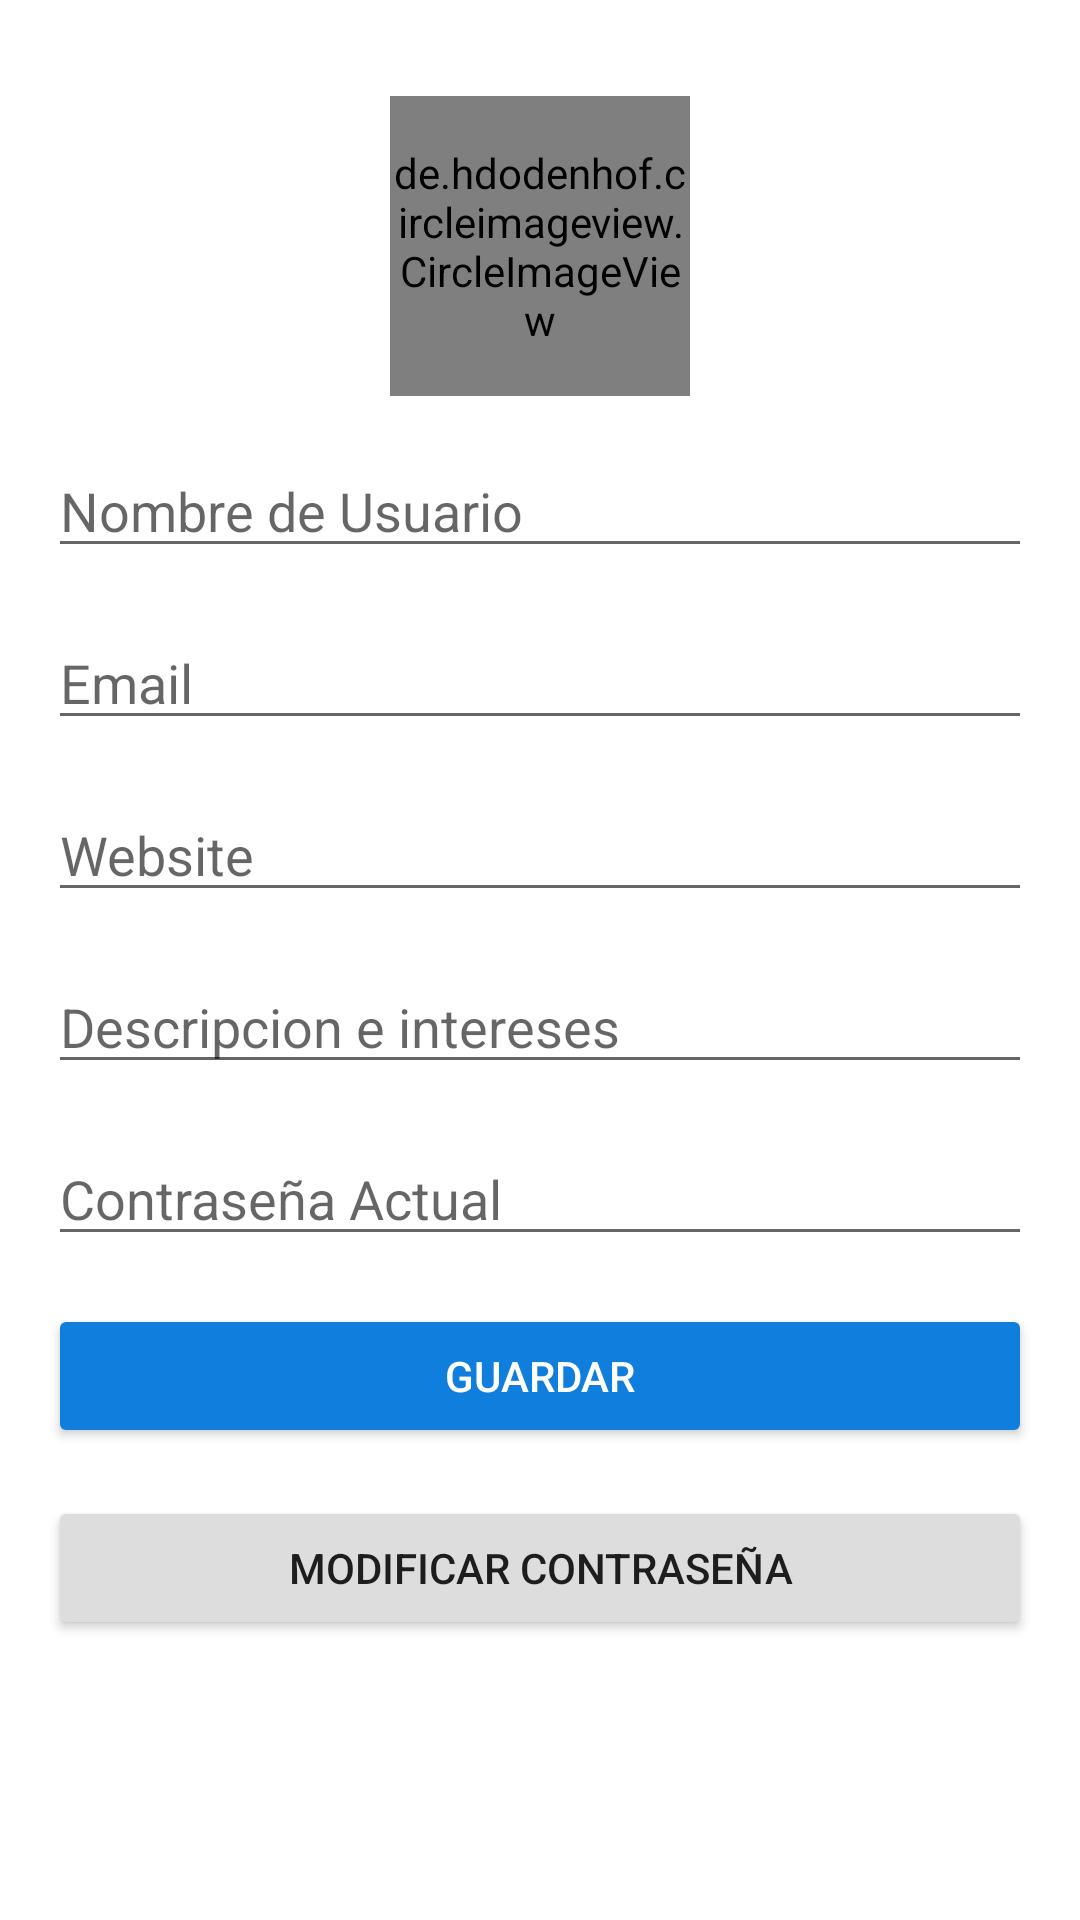

Here is an Android app screen rendered from its layout file. Give the layout XML and the strings, colors and styles it references.
<!-- AndroidManifest.xml: application theme Theme.MiniTwitter -->
<!-- res/layout/fragment_profile.xml -->
<?xml version="1.0" encoding="utf-8"?>
<androidx.constraintlayout.widget.ConstraintLayout xmlns:android="http://schemas.android.com/apk/res/android"
    xmlns:app="http://schemas.android.com/apk/res-auto"
    xmlns:tools="http://schemas.android.com/tools"
    android:layout_width="match_parent"
    android:layout_height="match_parent"
    android:padding="16dp"
    tools:context=".Activities.ui.notifications.ProfileFragment">


    <ScrollView
        android:layout_width="match_parent"
        android:layout_height="match_parent"
        app:layout_constraintBottom_toBottomOf="parent"
        app:layout_constraintEnd_toEndOf="parent"
        app:layout_constraintHorizontal_bias="0.5"
        app:layout_constraintStart_toStartOf="parent"
        app:layout_constraintTop_toTopOf="parent">

        <androidx.constraintlayout.widget.ConstraintLayout
            android:layout_width="match_parent"
            android:layout_height="match_parent"
            android:orientation="vertical">

            <de.hdodenhof.circleimageview.CircleImageView
                android:id="@+id/iv_avatar_profile"
                android:layout_width="100dp"
                android:layout_height="100dp"
                android:layout_marginTop="16dp"
                android:src="@mipmap/ic_launcher"
                app:layout_constraintEnd_toEndOf="parent"
                app:layout_constraintStart_toStartOf="parent"
                app:layout_constraintTop_toTopOf="parent" />

            <EditText
                android:id="@+id/et_user_profile"
                android:layout_width="match_parent"
                android:layout_height="wrap_content"
                android:layout_marginTop="16dp"
                android:hint="Nombre de Usuario"
                android:inputType="textPersonName"
                app:layout_constraintTop_toBottomOf="@+id/iv_avatar_profile" />

            <EditText
                android:id="@+id/et_user_email_profile"
                android:layout_width="match_parent"
                android:layout_height="wrap_content"
                android:layout_marginTop="16dp"
                android:hint="Email"
                android:inputType="textEmailAddress"
                app:layout_constraintTop_toBottomOf="@+id/et_user_profile" />

            <EditText
                android:id="@+id/et_user_web_profile"
                android:layout_width="match_parent"
                android:layout_height="wrap_content"
                android:layout_marginTop="16dp"
                android:hint="Website"
                android:inputType="textWebEditText"
                app:layout_constraintTop_toBottomOf="@+id/et_user_email_profile" />

            <EditText
                android:id="@+id/et_user_description_profile"
                android:layout_width="match_parent"
                android:layout_height="wrap_content"
                android:layout_marginTop="16dp"
                android:hint="Descripcion e intereses"
                android:inputType="textMultiLine"
                app:layout_constraintTop_toBottomOf="@+id/et_user_web_profile" />

            <EditText
                android:id="@+id/et_pass_profile"
                android:layout_width="match_parent"
                android:layout_height="wrap_content"
                android:layout_marginTop="16dp"
                android:hint="Contraseña Actual"
                android:inputType="textPassword"
                app:layout_constraintTop_toBottomOf="@+id/et_user_description_profile" />

            <Button
                android:id="@+id/btn_save_profile"
                android:layout_width="match_parent"
                android:layout_height="wrap_content"
                android:layout_marginTop="16dp"
                android:backgroundTint="@color/azul"
                android:text="Guardar"
                android:textColor="@color/white"
                app:layout_constraintTop_toBottomOf="@+id/et_pass_profile" />

            <Button
                android:id="@+id/btn_changepass_profile"
                android:layout_width="match_parent"
                android:layout_height="wrap_content"
                android:layout_marginTop="16dp"
                android:backgroundTint="@color/purple_700"
                android:text="modificar Contraseña"
                app:layout_constraintTop_toBottomOf="@+id/btn_save_profile" />

        </androidx.constraintlayout.widget.ConstraintLayout>



    </ScrollView>



</androidx.constraintlayout.widget.ConstraintLayout>
<!-- resources referenced by this layout -->
<resources>
  <color name="azul">#0F7EDD</color>
  <color name="purple_700">#DDDDDD</color>
  <color name="white">#FFFFFFFF</color>
  <style name="Theme.MiniTwitter" parent="Theme.MaterialComponents.DayNight">
          
          <item name="colorPrimary">@color/purple_500</item>
          <item name="colorPrimaryVariant">@color/purple_700</item>
          <item name="colorOnPrimary">@color/black</item>
          
          <item name="colorSecondary">@color/teal_200</item>
          <item name="colorSecondaryVariant">@color/teal_700</item>
          <item name="colorOnSecondary">@color/black</item>
          
          <item name="android:windowLightStatusBar" tools:targetApi="M">true</item>
          <item name="android:statusBarColor" tools:targetApi="L">?attr/colorPrimaryVariant</item>
          <item name="android:iconTint" tools:targetApi="O">?attr/colorOnSecondary</item>
          
      </style>
  <color name="purple_500">#FFFFFF</color>
  <color name="black">#FF000000</color>
  <color name="teal_200">#e0245e</color>
  <color name="teal_700">#931342</color>
</resources>
